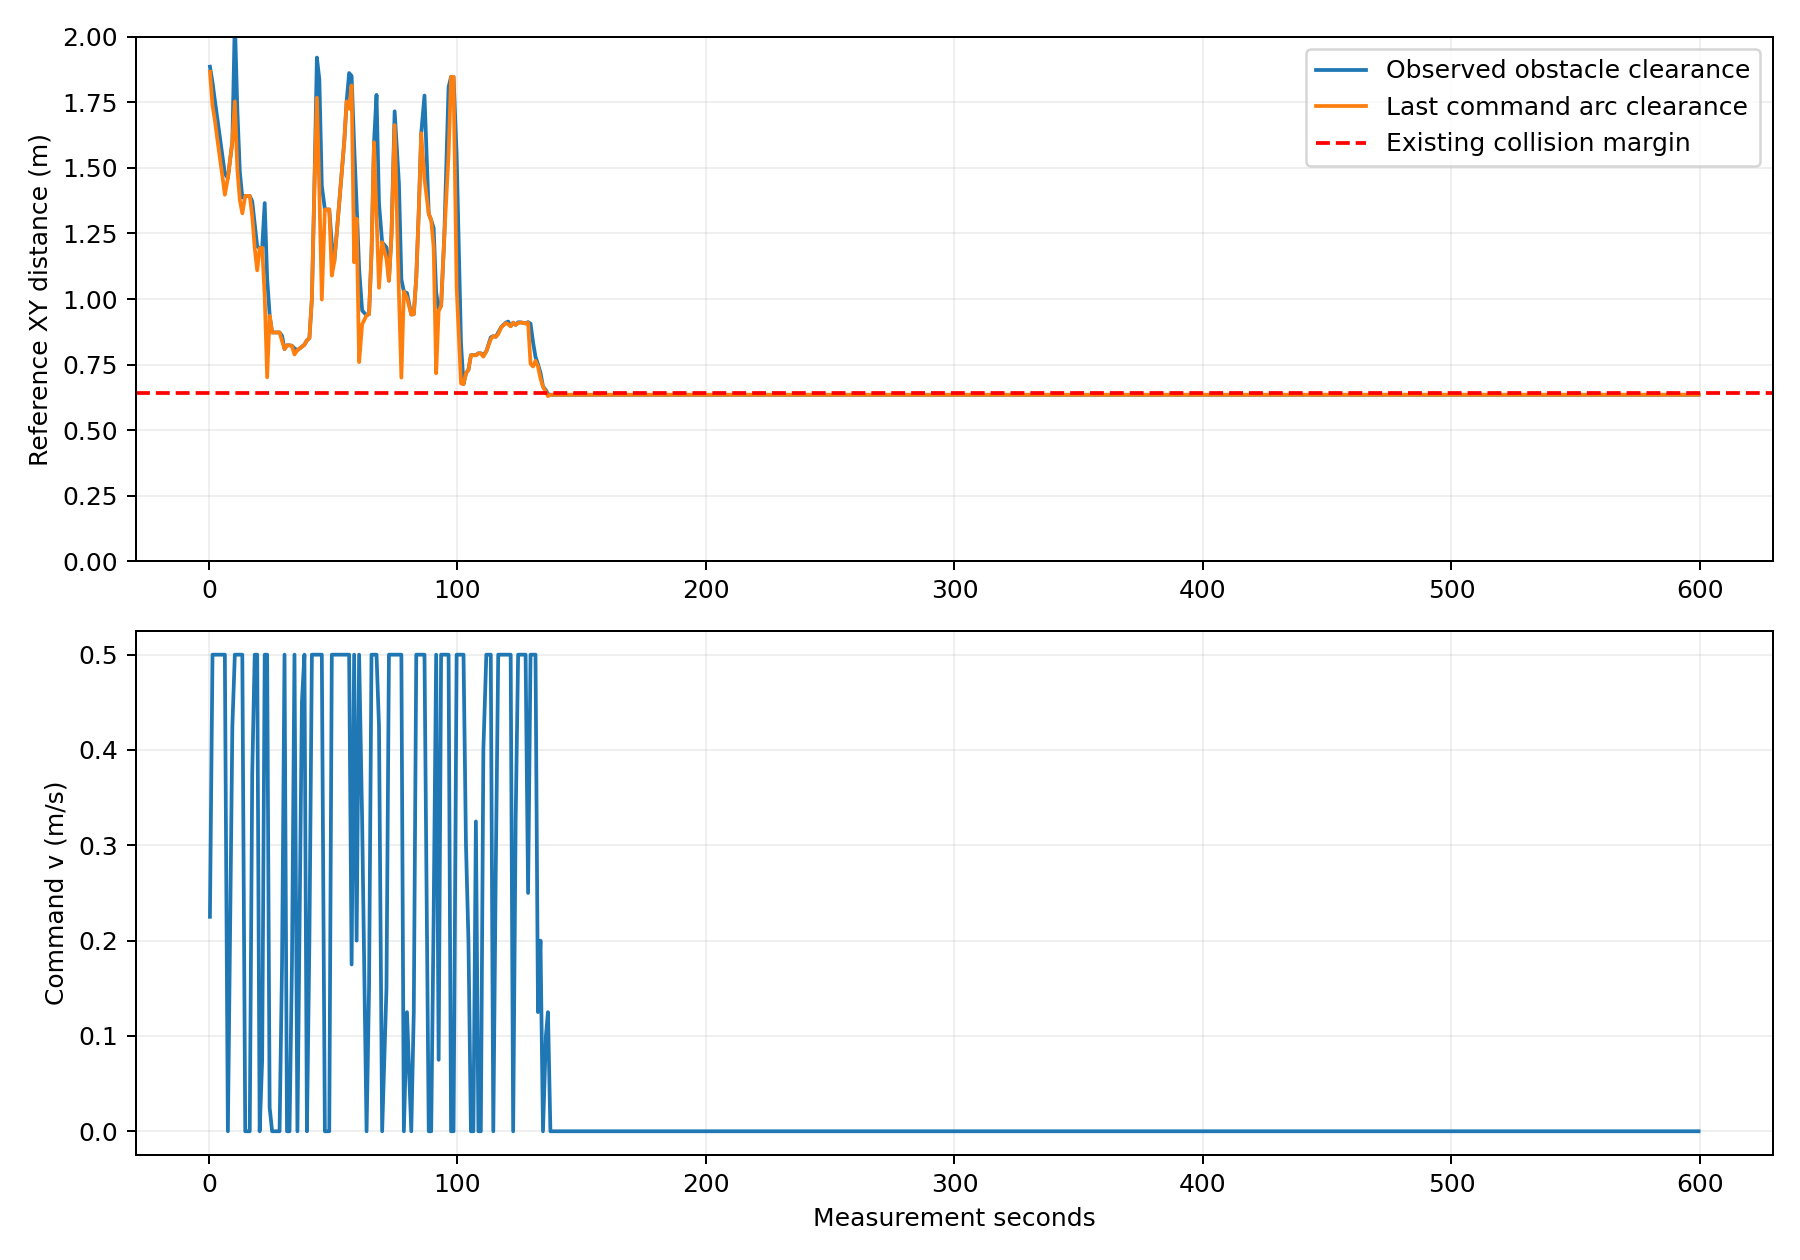

The file beside this chart, header and first rows:
t_s, cloud_source_s, x, y, yaw, min_xy_m, command_v, command_w, predicted_min_xy_m, path_stamp_s, cloud_points
0.4073, 0.407, 0.04717, -0.002438, -0.08821, 1.886, 0.225, -0.201, 1.867, 0, 8787
1.446, 1.435, 0.4833, -0.06247, -0.1444, 1.826, 0.5, -0.0241, 1.738, 0.4729, 14373
2.42, 2.409, 0.9656, -0.133, -0.1386, 1.756, 0.5, 0.006089, 1.681, 1.618, 21526
3.422, 3.411, 1.461, -0.2023, -0.1399, 1.686, 0.5, -0.0007004, 1.607, 2.614, 25075
4.425, 4.414, 1.958, -0.2723, -0.1397, 1.616, 0.5, 7.849210237619309e-05, 1.538, 3.614, 27771
5.424, 5.413, 2.454, -0.3419, -0.1397, 1.546, 0.5, -1.172097123812721e-05, 1.469, 4.566, 25853
6.413, 6.412, 2.941, -0.4105, -0.1397, 1.478, 0.5, -3.7705888094208283e-06, 1.398, 5.583, 25901
7.626, 7.613, 3.058, -0.4269, 0.3403, 1.461, 0.0, 0.8, 1.461, 6.683, 32170
9.432, 9.421, 3.175, -0.2861, 1.043, 1.601, 0.425, 0.4711, 1.601, 8.345, 32116
10.43, 10.42, 3.303, 0.1823, 1.595, 2.064, 0.5, 0.3913, 1.754, 9.715, 33502
11.43, 11.42, 3.245, 0.6785, 1.736, 1.725, 0.5, 0.09964, 1.496, 10.76, 38737
12.43, 12.42, 3.161, 1.174, 1.723, 1.486, 0.5, -0.01532, 1.378, 11.76, 44470
13.44, 13.43, 3.083, 1.67, 1.732, 1.387, 0.5, 0.005119, 1.327, 12.74, 44464
14.62, 14.61, 3.054, 1.848, 1.733, 1.393, 0.0, 0.0, 1.393, 13.76, 42166
16.43, 16.42, 3.054, 1.848, 1.733, 1.393, 0.0, 0.0, 1.393, 15.31, 37856
17.43, 17.42, 3.031, 1.989, 1.733, 1.372, 0.375, 1.0035964857735281e-05, 1.316, 16.68, 36502
18.43, 18.42, 2.953, 2.467, 1.733, 1.285, 0.5, -1.1204596850378224e-05, 1.195, 17.67, 32991
19.43, 19.42, 2.872, 2.961, 1.733, 1.201, 0.5, -2.6330784761396942e-05, 1.109, 18.6, 38026
20.42, 20.42, 2.862, 3.02, 1.586, 1.194, 0.0, -0.6, 1.194, 19.93, 38665
21.43, 21.42, 2.864, 3.026, 1.314, 1.196, 0.075, -0.2265, 1.196, 20.73, 37371
22.45, 22.45, 3.037, 3.306, 0.8681, 1.366, 0.5, -0.1792, 1.01, 21.65, 38149
23.43, 23.43, 3.361, 3.673, 0.8646, 1.08, 0.5, -0.09116, 0.7014, 22.99, 41772
24.43, 24.42, 3.499, 3.826, 0.8413, 0.9396, 0.025, 0.06, 0.936, 23.7, 44014
25.43, 25.43, 3.562, 3.899, 0.866, 0.8725, 0.0, 0.0, 0.8725, 25, 43744
26.43, 26.42, 3.562, 3.899, 0.71, 0.8725, 0.0, -0.6, 0.8725, 25.94, 43386
27.43, 27.42, 3.562, 3.899, -0.07096, 0.8725, 0.0, -0.8, 0.8725, 26.67, 43083
28.43, 28.42, 3.562, 3.899, -0.8585, 0.8725, 0.0, -0.6352, 0.8725, 27.61, 42558
29.42, 29.42, 3.576, 3.872, -1.139, 0.8598, 0.175, -0.4739, 0.84, 28.61, 42208
30.42, 30.42, 3.625, 3.483, -1.595, 0.8091, 0.5, -0.2796, 0.8091, 29.6, 42931
31.42, 31.42, 3.612, 3.315, -1.755, 0.8234, 0.0, 0.0, 0.8234, 31.15, 42594
32.43, 32.42, 3.612, 3.315, -1.642, 0.8234, 0.0, 0.2233, 0.8234, 31.92, 41557
33.41, 33.41, 3.613, 3.286, -1.522, 0.8217, 0.175, 0.03959, 0.8206, 32.65, 41256
34.43, 34.42, 3.63, 2.888, -1.535, 0.8115, 0.5, -0.006448, 0.7885, 33.6, 43720
35.61, 35.6, 3.635, 2.753, -1.546, 0.8048, 0.0, 0.0, 0.8048, 34.7, 44732
37.41, 37.41, 3.624, 2.555, -1.64, 0.8182, 0.45, 0.04031, 0.8177, 36.54, 44144
38.43, 38.42, 3.614, 2.051, -1.559, 0.8258, 0.5, -0.008328, 0.8255, 37.62, 45636
39.44, 39.42, 3.613, 1.766, -1.61, 0.8424, 0.0, 0.0, 0.8424, 39, 49299
40.43, 40.42, 3.614, 1.724, -1.511, 0.8507, 0.2, 0.4346, 0.8507, 40.05, 48591
41.44, 41.43, 3.646, 1.311, -1.627, 1.002, 0.5, -0.4562, 1.002, 40.66, 51319
42.43, 42.42, 3.511, 0.8342, -2.063, 1.425, 0.5, -0.242, 1.425, 41.72, 53851
43.44, 43.43, 3.262, 0.3949, -2.024, 1.921, 0.5, 0.1508, 1.768, 42.79, 54403
44.44, 44.43, 3.043, -0.04822, -2.151, 1.837, 0.5, -0.201, 1.414, 43.72, 56117
45.43, 45.43, 2.761, -0.4548, -2.195, 1.432, 0.5, -0.05341, 0.9981, 44.74, 57486
46.66, 46.65, 2.696, -0.5436, -1.918, 1.342, 0.0, 0.8, 1.342, 45.92, 54713
48.42, 48.42, 2.696, -0.5436, -0.8039, 1.342, 0.0, 0.04522, 1.342, 47.59, 52352
49.45, 49.43, 2.92, -0.6759, -0.3821, 1.213, 0.5, 0.2882, 1.089, 48.72, 53737
50.43, 50.42, 3.401, -0.7471, 0.1514, 1.141, 0.5, 0.465, 1.141, 49.69, 52567
51.43, 51.42, 3.888, -0.6367, 0.2297, 1.251, 0.5, 0.008322, 1.251, 50.87, 49490
52.43, 52.42, 4.372, -0.5203, 0.227, 1.366, 0.5, -0.01427, 1.366, 51.78, 45638
53.44, 53.43, 4.866, -0.4049, 0.2302, 1.479, 0.5, -0.001463, 1.479, 52.82, 41887
54.45, 54.44, 5.354, -0.2734, 0.3155, 1.599, 0.5, -0.01535, 1.599, 53.86, 39947
55.42, 55.42, 5.817, -0.1316, 0.2649, 1.754, 0.5, -0.07614, 1.754, 54.91, 38188
56.42, 56.42, 6.301, -0.005784, 0.2872, 1.862, 0.5, 0.06568, 1.726, 55.84, 38942
57.42, 57.42, 6.462, 0.04462, 0.3786, 1.851, 0.175, 0.42, 1.815, 57.07, 37108
58.43, 58.42, 6.755, 0.3083, 0.9029, 1.587, 0.5, 0.08, 1.14, 57.8, 36901
59.43, 59.42, 6.952, 0.5335, 0.6985, 1.361, 0.2, -0.4627, 1.306, 59.03, 38708
60.44, 60.43, 7.286, 0.7802, 0.6688, 1.116, 0.5, 0.06766, 0.7593, 59.85, 42801
61.66, 61.65, 7.497, 0.9392, 0.4926, 0.956, 0.325, -0.7184, 0.9034, 61.06, 42442
63.44, 63.43, 8.105, 0.9449, -0.2499, 0.9378, 0.0, 0.0, 0.9378, 62.49, 43382
64.43, 64.42, 8.128, 0.9382, -0.3075, 0.9424, 0.15, -0.36, 0.9424, 64.13, 42780
... 502 more rows
